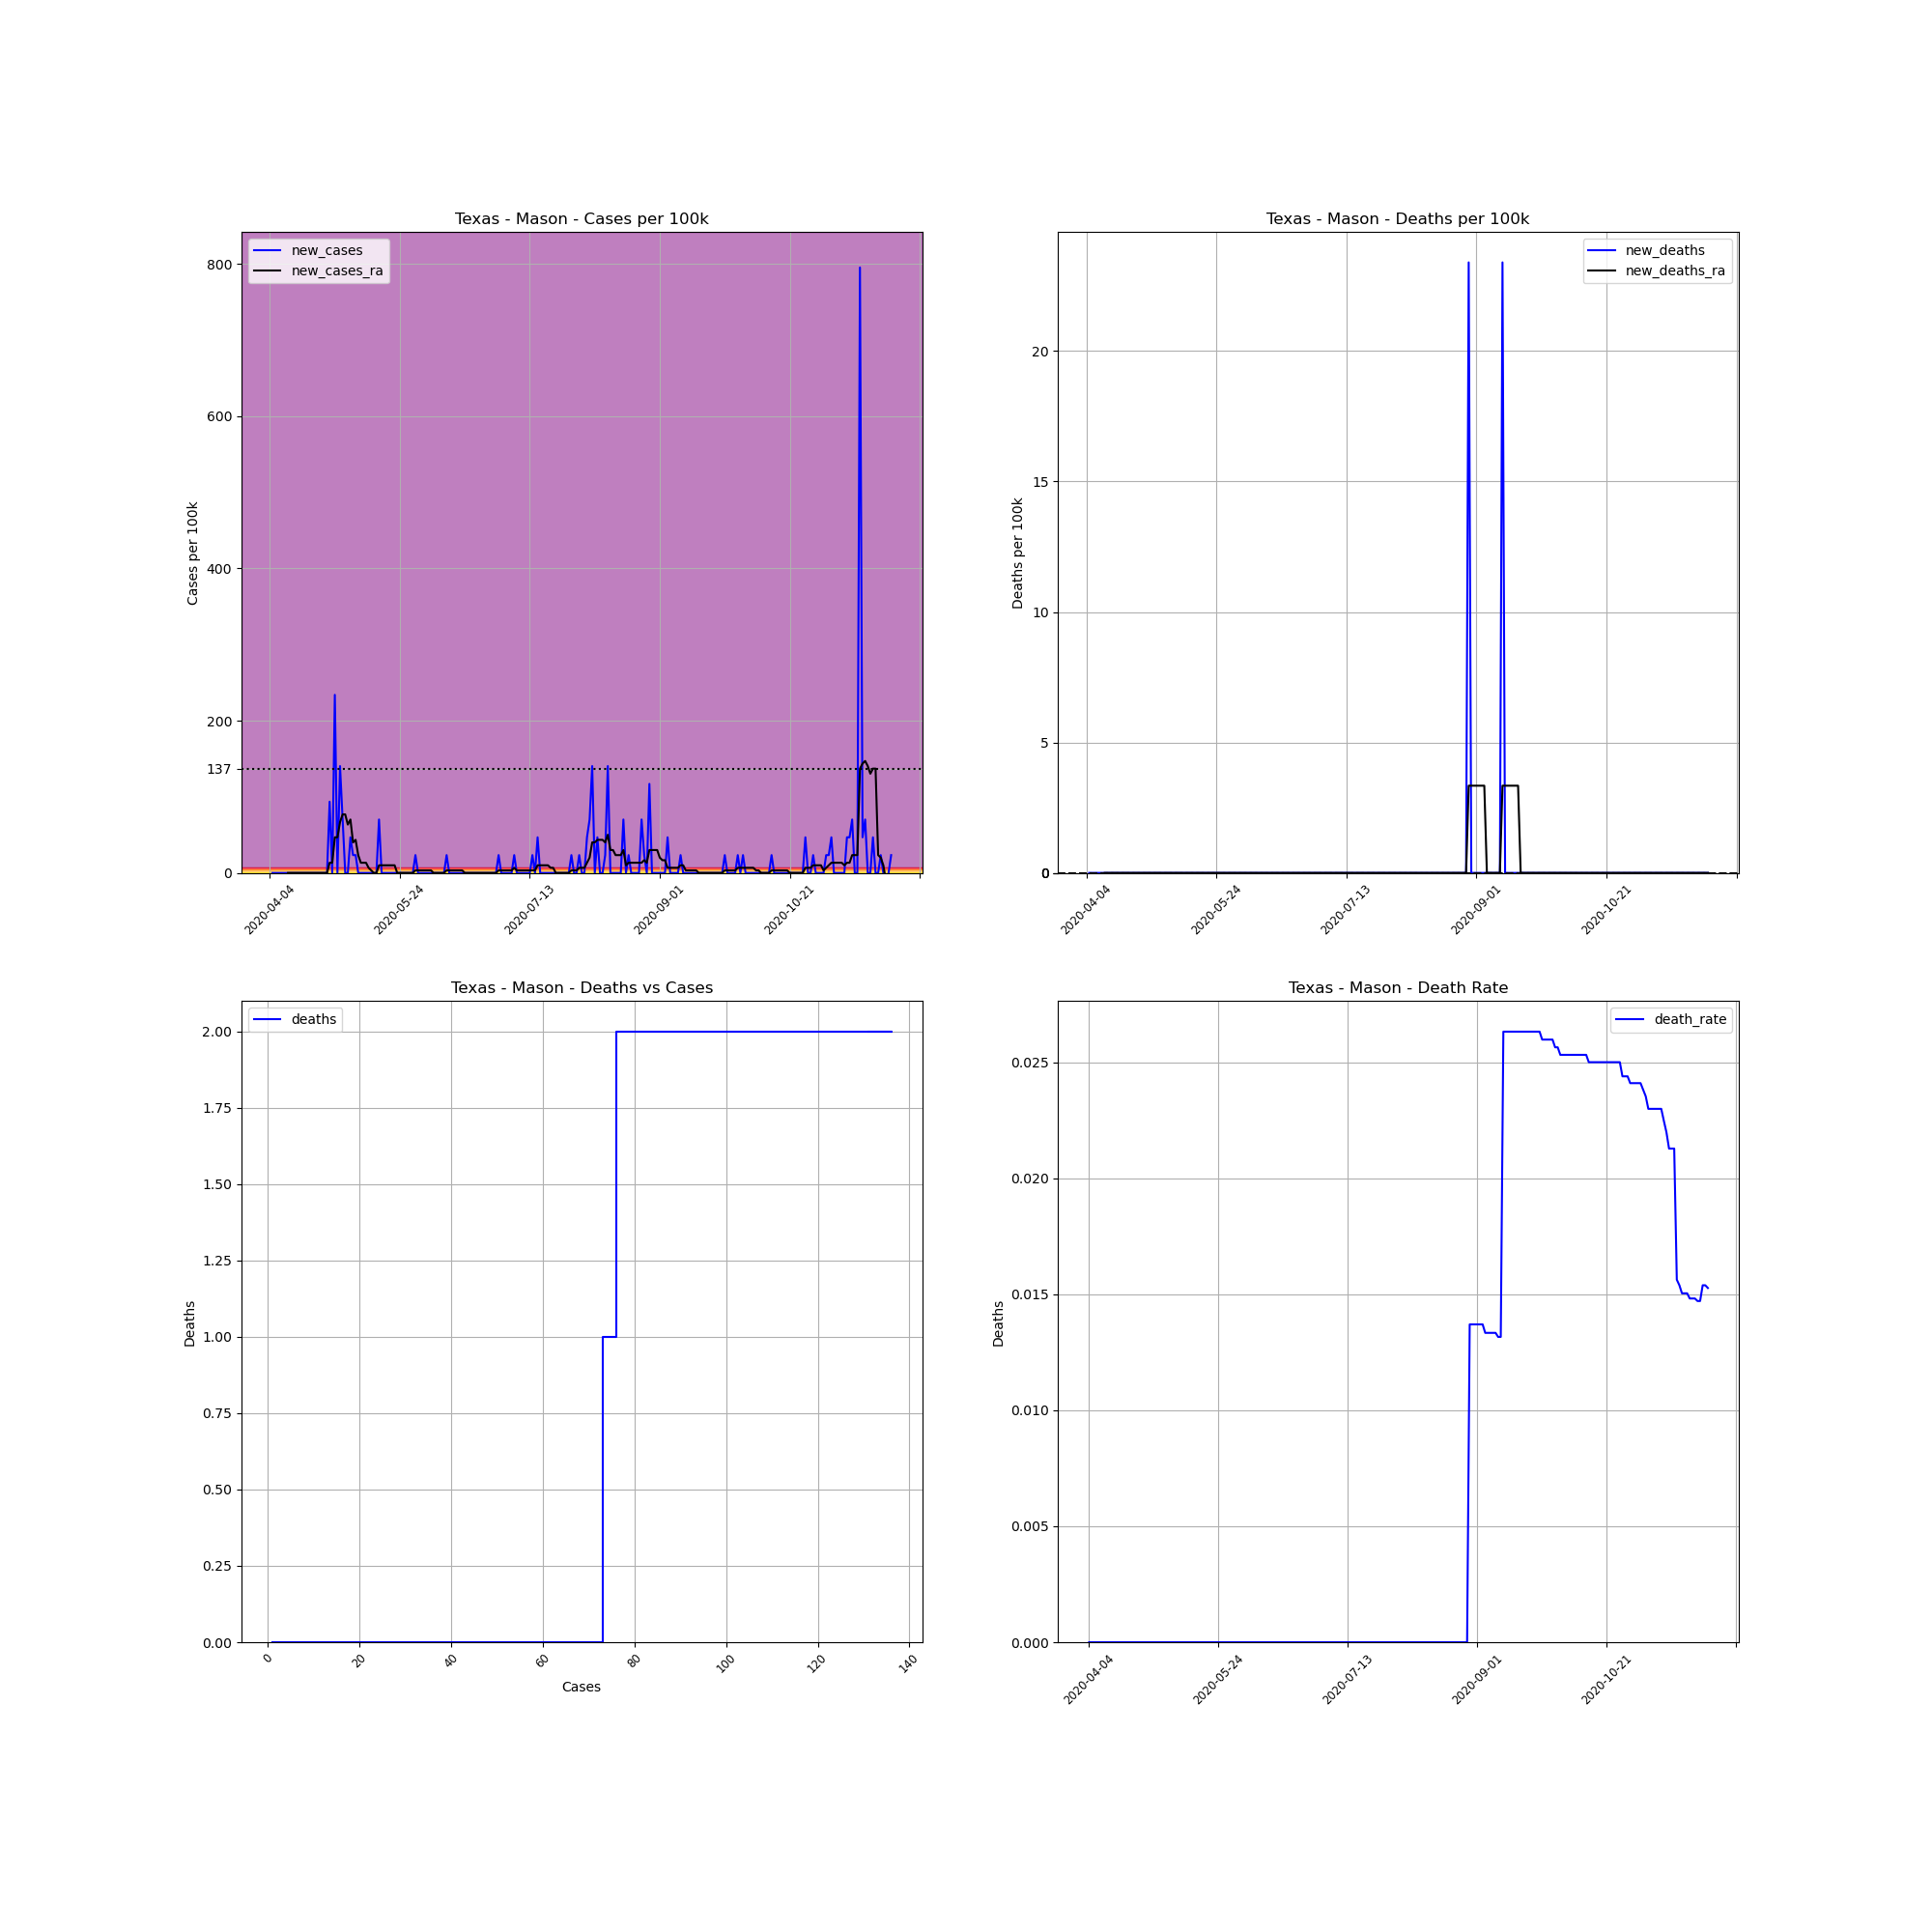

Values plotted in this chart, from the file beside it:
, date, county, state, fips, cases, deaths, COUNTY, STNAME, CTYNAME, POPESTIMATE2019, cases_per_100k, deaths_per_100k, death_rate, new_cases, new_deaths, new_cases_ra, new_deaths_ra
597146, 2020-04-04, Mason, Texas, 48319, 1, 0.0, 319, Texas, Mason, 4274, 23.4, 0.0, 0.0, , , , 
597147, 2020-04-05, Mason, Texas, 48319, 1, 0.0, 319, Texas, Mason, 4274, 23.4, 0.0, 0.0, 0.0, 0.0, , 
597148, 2020-04-06, Mason, Texas, 48319, 1, 0.0, 319, Texas, Mason, 4274, 23.4, 0.0, 0.0, 0.0, 0.0, , 
597149, 2020-04-07, Mason, Texas, 48319, 1, 0.0, 319, Texas, Mason, 4274, 23.4, 0.0, 0.0, 0.0, 0.0, , 
597150, 2020-04-08, Mason, Texas, 48319, 1, 0.0, 319, Texas, Mason, 4274, 23.4, 0.0, 0.0, 0.0, 0.0, , 
597151, 2020-04-09, Mason, Texas, 48319, 1, 0.0, 319, Texas, Mason, 4274, 23.4, 0.0, 0.0, 0.0, 0.0, , 
597152, 2020-04-10, Mason, Texas, 48319, 1, 0.0, 319, Texas, Mason, 4274, 23.4, 0.0, 0.0, 0.0, 0.0, , 
597153, 2020-04-11, Mason, Texas, 48319, 1, 0.0, 319, Texas, Mason, 4274, 23.4, 0.0, 0.0, 0.0, 0.0, 0.0, 0.0
597154, 2020-04-12, Mason, Texas, 48319, 1, 0.0, 319, Texas, Mason, 4274, 23.4, 0.0, 0.0, 0.0, 0.0, 0.0, 0.0
597155, 2020-04-13, Mason, Texas, 48319, 1, 0.0, 319, Texas, Mason, 4274, 23.4, 0.0, 0.0, 0.0, 0.0, 0.0, 0.0
597156, 2020-04-14, Mason, Texas, 48319, 1, 0.0, 319, Texas, Mason, 4274, 23.4, 0.0, 0.0, 0.0, 0.0, 0.0, 0.0
597157, 2020-04-15, Mason, Texas, 48319, 1, 0.0, 319, Texas, Mason, 4274, 23.4, 0.0, 0.0, 0.0, 0.0, 0.0, 0.0
597158, 2020-04-16, Mason, Texas, 48319, 1, 0.0, 319, Texas, Mason, 4274, 23.4, 0.0, 0.0, 0.0, 0.0, 0.0, 0.0
597159, 2020-04-17, Mason, Texas, 48319, 1, 0.0, 319, Texas, Mason, 4274, 23.4, 0.0, 0.0, 0.0, 0.0, 0.0, 0.0
597160, 2020-04-18, Mason, Texas, 48319, 1, 0.0, 319, Texas, Mason, 4274, 23.4, 0.0, 0.0, 0.0, 0.0, 0.0, 0.0
597161, 2020-04-19, Mason, Texas, 48319, 1, 0.0, 319, Texas, Mason, 4274, 23.4, 0.0, 0.0, 0.0, 0.0, 0.0, 0.0
597162, 2020-04-20, Mason, Texas, 48319, 1, 0.0, 319, Texas, Mason, 4274, 23.4, 0.0, 0.0, 0.0, 0.0, 0.0, 0.0
597163, 2020-04-21, Mason, Texas, 48319, 1, 0.0, 319, Texas, Mason, 4274, 23.4, 0.0, 0.0, 0.0, 0.0, 0.0, 0.0
597164, 2020-04-22, Mason, Texas, 48319, 1, 0.0, 319, Texas, Mason, 4274, 23.4, 0.0, 0.0, 0.0, 0.0, 0.0, 0.0
597165, 2020-04-23, Mason, Texas, 48319, 1, 0.0, 319, Texas, Mason, 4274, 23.4, 0.0, 0.0, 0.0, 0.0, 0.0, 0.0
597166, 2020-04-24, Mason, Texas, 48319, 1, 0.0, 319, Texas, Mason, 4274, 23.4, 0.0, 0.0, 0.0, 0.0, 0.0, 0.0
597167, 2020-04-25, Mason, Texas, 48319, 1, 0.0, 319, Texas, Mason, 4274, 23.4, 0.0, 0.0, 0.0, 0.0, 0.0, 0.0
597168, 2020-04-26, Mason, Texas, 48319, 1, 0.0, 319, Texas, Mason, 4274, 23.4, 0.0, 0.0, 0.0, 0.0, 0.0, 0.0
597169, 2020-04-27, Mason, Texas, 48319, 5, 0.0, 319, Texas, Mason, 4274, 117, 0.0, 0.0, 93.59, 0.0, 13.37, 0.0
597170, 2020-04-28, Mason, Texas, 48319, 5, 0.0, 319, Texas, Mason, 4274, 117, 0.0, 0.0, 0.0, 0.0, 13.37, 0.0
597171, 2020-04-29, Mason, Texas, 48319, 15, 0.0, 319, Texas, Mason, 4274, 351, 0.0, 0.0, 234, 0.0, 46.79, 0.0
597172, 2020-04-30, Mason, Texas, 48319, 15, 0.0, 319, Texas, Mason, 4274, 351, 0.0, 0.0, 0.0, 0.0, 46.79, 0.0
597173, 2020-05-01, Mason, Texas, 48319, 21, 0.0, 319, Texas, Mason, 4274, 491.3, 0.0, 0.0, 140.4, 0.0, 66.85, 0.0
597174, 2020-05-02, Mason, Texas, 48319, 24, 0.0, 319, Texas, Mason, 4274, 561.5, 0.0, 0.0, 70.19, 0.0, 76.88, 0.0
597175, 2020-05-03, Mason, Texas, 48319, 24, 0.0, 319, Texas, Mason, 4274, 561.5, 0.0, 0.0, 0.0, 0.0, 76.88, 0.0
597176, 2020-05-04, Mason, Texas, 48319, 24, 0.0, 319, Texas, Mason, 4274, 561.5, 0.0, 0.0, 0.0, 0.0, 63.51, 0.0
597177, 2020-05-05, Mason, Texas, 48319, 26, 0.0, 319, Texas, Mason, 4274, 608.3, 0.0, 0.0, 46.79, 0.0, 70.19, 0.0
597178, 2020-05-06, Mason, Texas, 48319, 27, 0.0, 319, Texas, Mason, 4274, 631.7, 0.0, 0.0, 23.4, 0.0, 40.11, 0.0
597179, 2020-05-07, Mason, Texas, 48319, 28, 0.0, 319, Texas, Mason, 4274, 655.1, 0.0, 0.0, 23.4, 0.0, 43.45, 0.0
597180, 2020-05-08, Mason, Texas, 48319, 28, 0.0, 319, Texas, Mason, 4274, 655.1, 0.0, 0.0, 0.0, 0.0, 23.4, 0.0
597181, 2020-05-09, Mason, Texas, 48319, 28, 0.0, 319, Texas, Mason, 4274, 655.1, 0.0, 0.0, 0.0, 0.0, 13.37, 0.0
597182, 2020-05-10, Mason, Texas, 48319, 28, 0.0, 319, Texas, Mason, 4274, 655.1, 0.0, 0.0, 0.0, 0.0, 13.37, 0.0
597183, 2020-05-11, Mason, Texas, 48319, 28, 0.0, 319, Texas, Mason, 4274, 655.1, 0.0, 0.0, 0.0, 0.0, 13.37, 0.0
597184, 2020-05-12, Mason, Texas, 48319, 28, 0.0, 319, Texas, Mason, 4274, 655.1, 0.0, 0.0, 0.0, 0.0, 6.685, 0.0
597185, 2020-05-13, Mason, Texas, 48319, 28, 0.0, 319, Texas, Mason, 4274, 655.1, 0.0, 0.0, 0.0, 0.0, 3.342, 0.0
597186, 2020-05-14, Mason, Texas, 48319, 28, 0.0, 319, Texas, Mason, 4274, 655.1, 0.0, 0.0, 0.0, 0.0, 0.0, 0.0
597187, 2020-05-15, Mason, Texas, 48319, 28, 0.0, 319, Texas, Mason, 4274, 655.1, 0.0, 0.0, 0.0, 0.0, 0.0, 0.0
597188, 2020-05-16, Mason, Texas, 48319, 31, 0.0, 319, Texas, Mason, 4274, 725.3, 0.0, 0.0, 70.19, 0.0, 10.03, 0.0
597189, 2020-05-17, Mason, Texas, 48319, 31, 0.0, 319, Texas, Mason, 4274, 725.3, 0.0, 0.0, 0.0, 0.0, 10.03, 0.0
597190, 2020-05-18, Mason, Texas, 48319, 31, 0.0, 319, Texas, Mason, 4274, 725.3, 0.0, 0.0, 0.0, 0.0, 10.03, 0.0
597191, 2020-05-19, Mason, Texas, 48319, 31, 0.0, 319, Texas, Mason, 4274, 725.3, 0.0, 0.0, 0.0, 0.0, 10.03, 0.0
597192, 2020-05-20, Mason, Texas, 48319, 31, 0.0, 319, Texas, Mason, 4274, 725.3, 0.0, 0.0, 0.0, 0.0, 10.03, 0.0
597193, 2020-05-21, Mason, Texas, 48319, 31, 0.0, 319, Texas, Mason, 4274, 725.3, 0.0, 0.0, 0.0, 0.0, 10.03, 0.0
597194, 2020-05-22, Mason, Texas, 48319, 31, 0.0, 319, Texas, Mason, 4274, 725.3, 0.0, 0.0, 0.0, 0.0, 10.03, 0.0
597195, 2020-05-23, Mason, Texas, 48319, 31, 0.0, 319, Texas, Mason, 4274, 725.3, 0.0, 0.0, 0.0, 0.0, 0.0, 0.0
597196, 2020-05-24, Mason, Texas, 48319, 31, 0.0, 319, Texas, Mason, 4274, 725.3, 0.0, 0.0, 0.0, 0.0, 0.0, 0.0
597197, 2020-05-25, Mason, Texas, 48319, 31, 0.0, 319, Texas, Mason, 4274, 725.3, 0.0, 0.0, 0.0, 0.0, 0.0, 0.0
597198, 2020-05-26, Mason, Texas, 48319, 31, 0.0, 319, Texas, Mason, 4274, 725.3, 0.0, 0.0, 0.0, 0.0, 0.0, 0.0
597199, 2020-05-27, Mason, Texas, 48319, 31, 0.0, 319, Texas, Mason, 4274, 725.3, 0.0, 0.0, 0.0, 0.0, 0.0, 0.0
597200, 2020-05-28, Mason, Texas, 48319, 31, 0.0, 319, Texas, Mason, 4274, 725.3, 0.0, 0.0, 0.0, 0.0, 0.0, 0.0
597201, 2020-05-29, Mason, Texas, 48319, 31, 0.0, 319, Texas, Mason, 4274, 725.3, 0.0, 0.0, 0.0, 0.0, 0.0, 0.0
597202, 2020-05-30, Mason, Texas, 48319, 32, 0.0, 319, Texas, Mason, 4274, 748.7, 0.0, 0.0, 23.4, 0.0, 3.342, 0.0
597203, 2020-05-31, Mason, Texas, 48319, 32, 0.0, 319, Texas, Mason, 4274, 748.7, 0.0, 0.0, 0.0, 0.0, 3.342, 0.0
597204, 2020-06-01, Mason, Texas, 48319, 32, 0.0, 319, Texas, Mason, 4274, 748.7, 0.0, 0.0, 0.0, 0.0, 3.342, 0.0
597205, 2020-06-02, Mason, Texas, 48319, 32, 0.0, 319, Texas, Mason, 4274, 748.7, 0.0, 0.0, 0.0, 0.0, 3.342, 0.0
... 180 more rows
